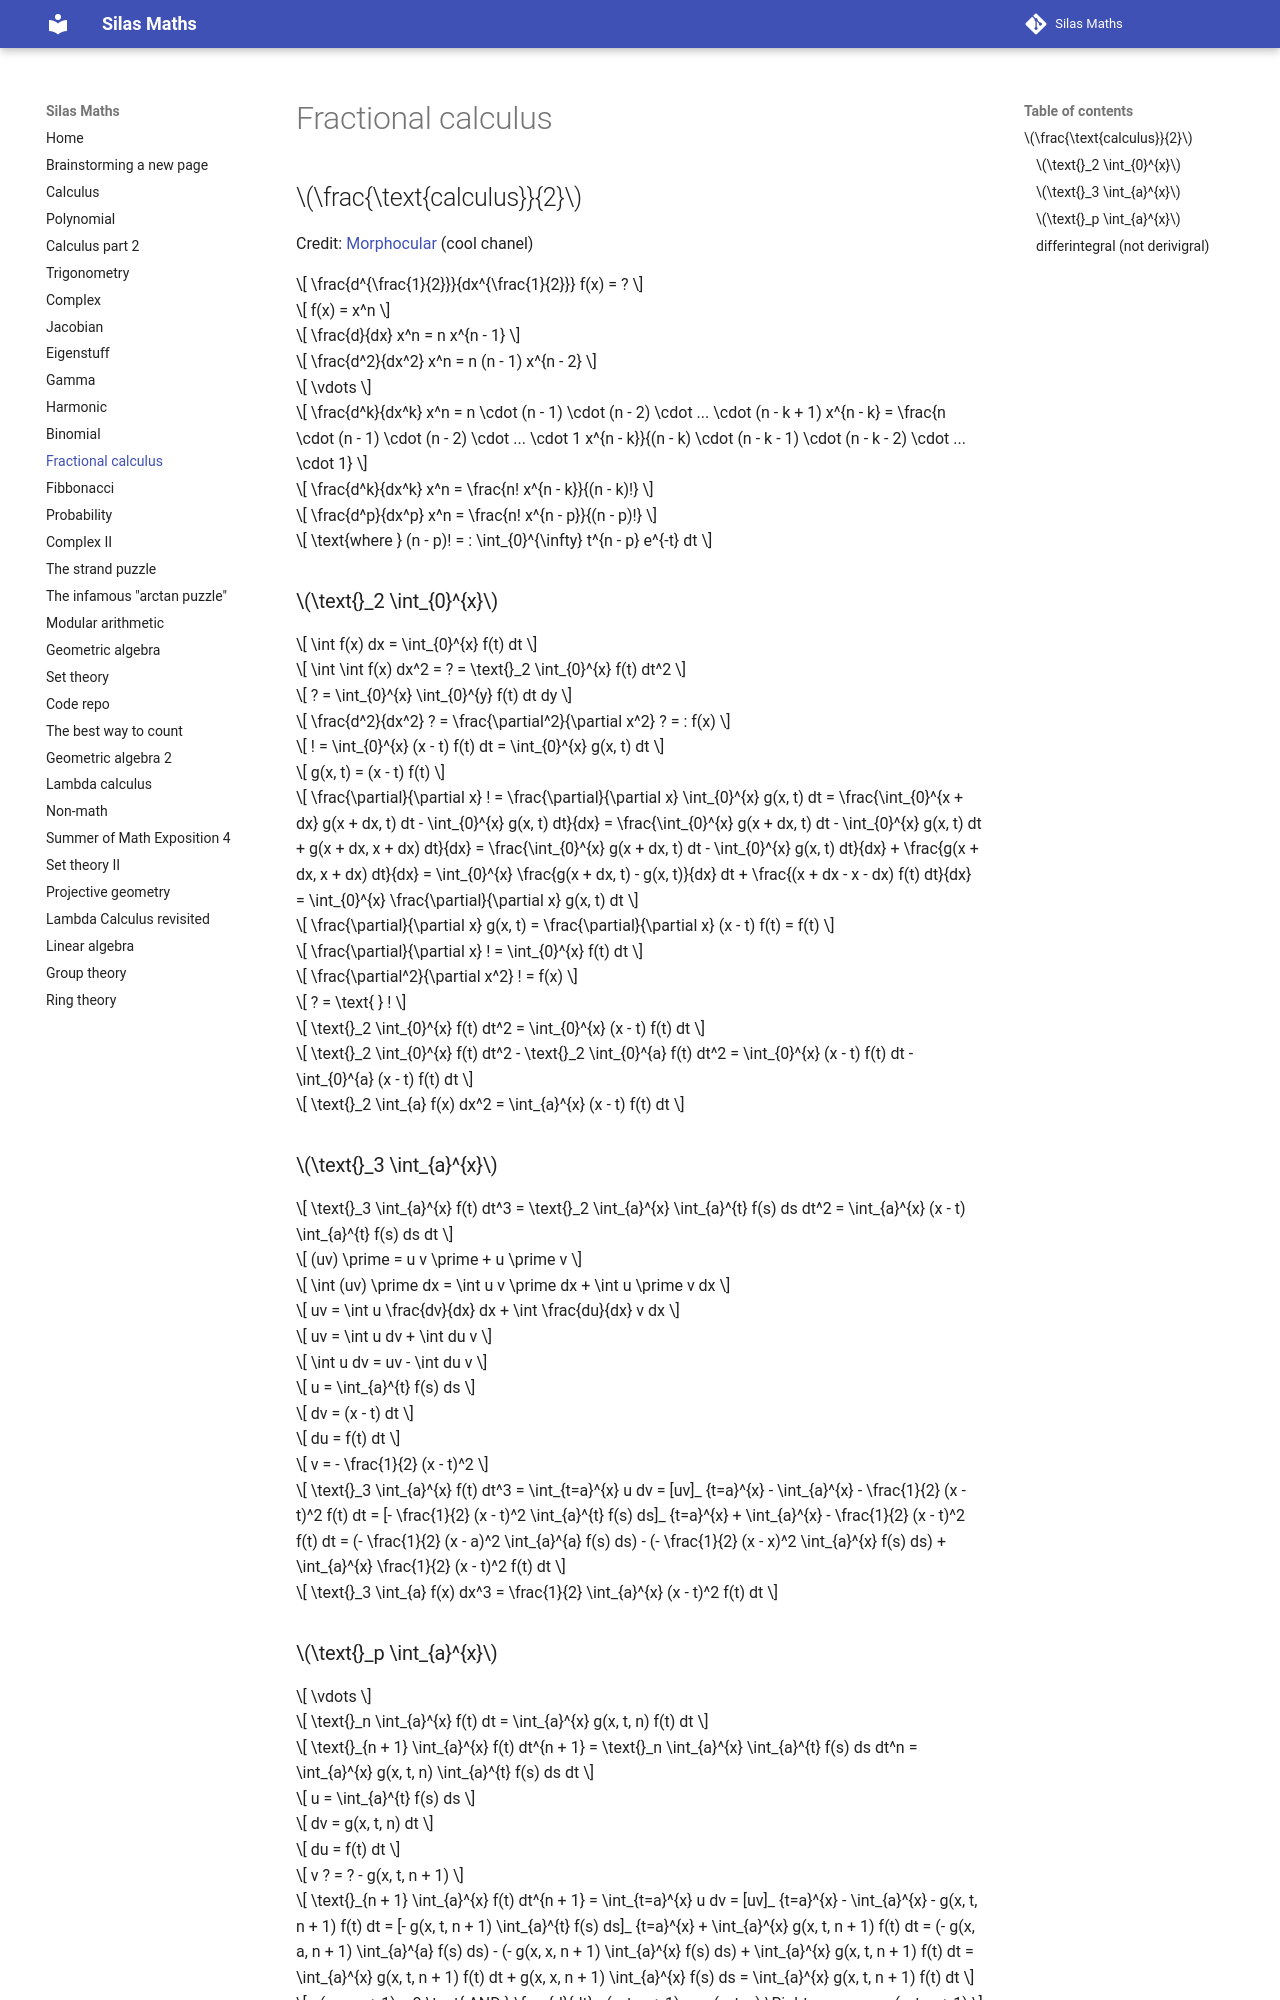

repository: silaspe/maths · page: fractional_calculas.html · generator: mkdocs

## $\frac{\text{calculus}}{2}$

Credit: [Morphocular](https://www.youtube.com/watch?v=2dwQUUDt5Is) (cool chanel)

$$ \frac{d^{\frac{1}{2}}}{dx^{\frac{1}{2}}} f(x) = ? $$

$$ f(x) = x^n $$

$$ \frac{d}{dx} x^n = n x^{n - 1} $$

$$ \frac{d^2}{dx^2} x^n = n (n - 1) x^{n - 2} $$

$$ \vdots $$

$$ \frac{d^k}{dx^k} x^n = n \cdot (n - 1) \cdot (n - 2) \cdot ... \cdot (n - k + 1) x^{n - k} = \frac{n \cdot (n - 1) \cdot (n - 2) \cdot ... \cdot 1 x^{n - k}}{(n - k) \cdot (n - k - 1) \cdot (n - k - 2) \cdot ... \cdot 1} $$

$$ \frac{d^k}{dx^k} x^n = \frac{n! x^{n - k}}{(n - k)!} $$

$$ \frac{d^p}{dx^p} x^n = \frac{n! x^{n - p}}{(n - p)!} $$

$$ \text{where } (n - p)! = : \int_{0}^{\infty} t^{n - p} e^{-t} dt $$

### $\text{}_2 \int_{0}^{x}$

$$ \int f(x) dx = \int_{0}^{x} f(t) dt $$

$$ \int \int f(x) dx^2 = ? = \text{}_2 \int_{0}^{x} f(t) dt^2 $$

$$ ? = \int_{0}^{x} \int_{0}^{y} f(t) dt dy $$

$$ \frac{d^2}{dx^2} ? = \frac{\partial^2}{\partial x^2} ? = : f(x) $$

$$ ! = \int_{0}^{x} (x - t) f(t) dt = \int_{0}^{x} g(x, t) dt $$

$$ g(x, t) = (x - t) f(t) $$

$$ \frac{\partial}{\partial x} ! = \frac{\partial}{\partial x} \int_{0}^{x} g(x, t) dt = \frac{\int_{0}^{x + dx} g(x + dx, t) dt - \int_{0}^{x} g(x, t) dt}{dx} = \frac{\int_{0}^{x} g(x + dx, t) dt - \int_{0}^{x} g(x, t) dt + g(x + dx, x + dx) dt}{dx} = \frac{\int_{0}^{x} g(x + dx, t) dt - \int_{0}^{x} g(x, t) dt}{dx} + \frac{g(x + dx, x + dx) dt}{dx} = \int_{0}^{x} \frac{g(x + dx, t) - g(x, t)}{dx} dt + \frac{(x + dx - x - dx) f(t) dt}{dx} = \int_{0}^{x} \frac{\partial}{\partial x} g(x, t) dt $$

$$ \frac{\partial}{\partial x} g(x, t) = \frac{\partial}{\partial x} (x - t) f(t) = f(t) $$

$$ \frac{\partial}{\partial x} ! = \int_{0}^{x} f(t) dt $$

$$ \frac{\partial^2}{\partial x^2} ! = f(x) $$

$$ ? = \text{ } !  $$

$$ \text{}_2 \int_{0}^{x} f(t) dt^2 = \int_{0}^{x} (x - t) f(t) dt $$

$$ \text{}_2 \int_{0}^{x} f(t) dt^2 - \text{}_2 \int_{0}^{a} f(t) dt^2 = \int_{0}^{x} (x - t) f(t) dt - \int_{0}^{a} (x - t) f(t) dt $$

$$ \text{}_2 \int_{a} f(x) dx^2 = \int_{a}^{x} (x - t) f(t) dt $$

### $\text{}_3 \int_{a}^{x}$

$$ \text{}_3 \int_{a}^{x} f(t) dt^3 = \text{}_2 \int_{a}^{x} \int_{a}^{t} f(s) ds dt^2 = \int_{a}^{x} (x - t) \int_{a}^{t} f(s) ds dt $$

$$ (uv) \prime = u v \prime + u \prime v $$

$$ \int (uv) \prime dx = \int u v \prime dx + \int u \prime v dx $$

$$ uv = \int u \frac{dv}{dx} dx + \int \frac{du}{dx} v dx $$

$$ uv = \int u dv + \int du v $$

$$ \int u dv = uv - \int du v $$

$$ u = \int_{a}^{t} f(s) ds $$

$$ dv = (x - t) dt $$

$$ du = f(t) dt $$

$$ v = - \frac{1}{2} (x - t)^2 $$

$$ \text{}_3 \int_{a}^{x} f(t) dt^3 = \int_{t=a}^{x} u dv = [uv]_ {t=a}^{x} - \int_{a}^{x} - \frac{1}{2} (x - t)^2 f(t) dt = [- \frac{1}{2} (x - t)^2 \int_{a}^{t} f(s) ds]_ {t=a}^{x} + \int_{a}^{x} - \frac{1}{2} (x - t)^2 f(t) dt = (- \frac{1}{2} (x - a)^2 \int_{a}^{a} f(s) ds) - (- \frac{1}{2} (x - x)^2 \int_{a}^{x} f(s) ds) + \int_{a}^{x} \frac{1}{2} (x - t)^2 f(t) dt $$

$$ \text{}_3 \int_{a} f(x) dx^3 = \frac{1}{2} \int_{a}^{x} (x - t)^2 f(t) dt $$
